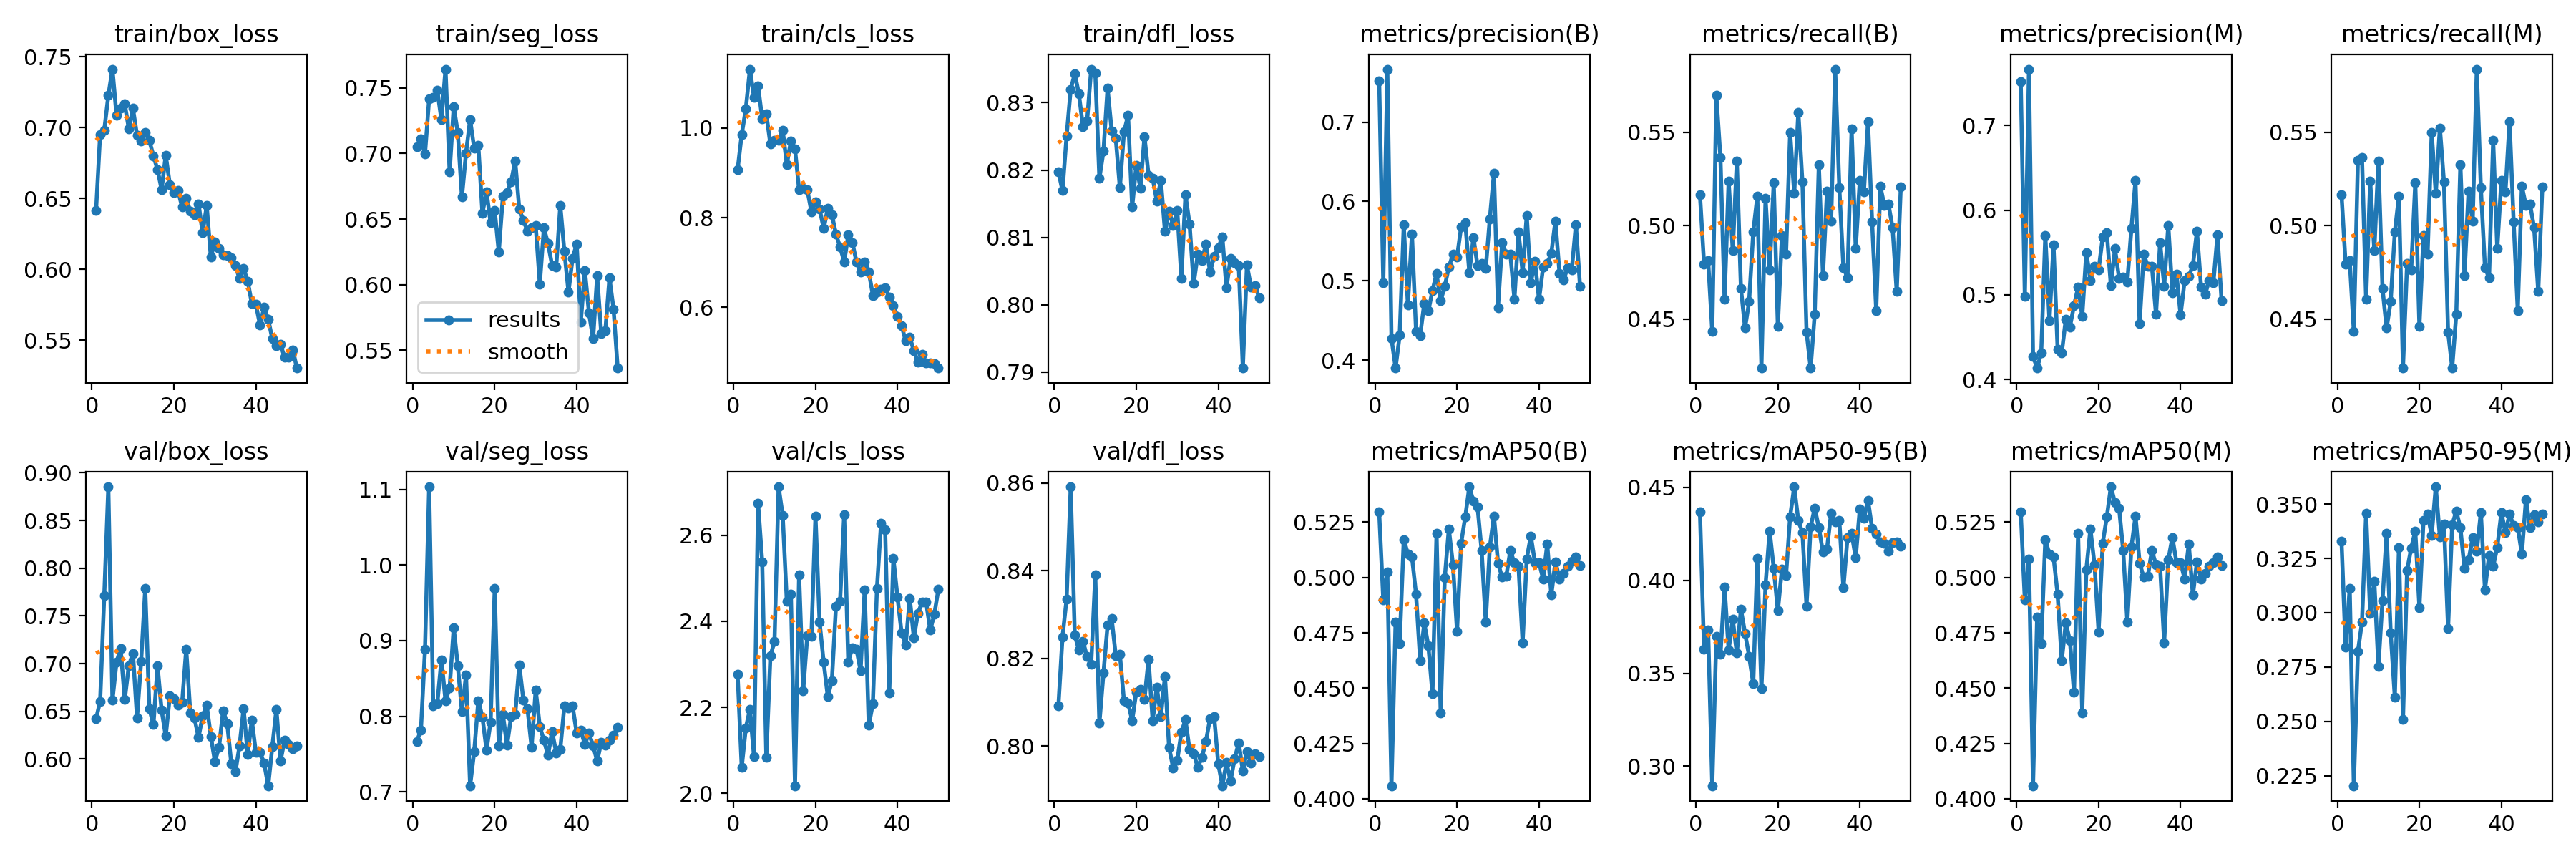

The data file committed next to this chart (first rows):
epoch, train/box_loss, train/seg_loss, train/cls_loss, train/dfl_loss, metrics/precision(B), metrics/recall(B), metrics/mAP50(B), metrics/mAP50-95(B), metrics/precision(M), metrics/recall(M), metrics/mAP50(M), metrics/mAP50-95(M), val/box_loss, val/seg_loss, val/cls_loss, val/dfl_loss, lr/pg0, lr/pg1, lr/pg2
1, 0.6413, 0.7052, 0.9068, 0.8198, 0.7521, 0.5166, 0.5296, 0.4368, 0.7521, 0.5166, 0.5296, 0.3329, 0.642, 0.7668, 2.276, 0.8091, 0.0002709, 0.0002709, 0.0002709
2, 0.6953, 0.711, 0.9856, 0.8169, 0.4978, 0.4795, 0.4898, 0.3628, 0.4978, 0.4795, 0.4898, 0.2842, 0.6606, 0.7816, 2.061, 0.8249, 0.0005377, 0.0005377, 0.0005377
3, 0.6981, 0.6999, 1.042, 0.8251, 0.7667, 0.4812, 0.5026, 0.3733, 0.7667, 0.4812, 0.5083, 0.3113, 0.771, 0.889, 2.151, 0.8335, 0.0007935, 0.0007935, 0.0007935
4, 0.7226, 0.7417, 1.131, 0.8319, 0.4273, 0.4433, 0.4059, 0.2895, 0.4273, 0.4433, 0.4059, 0.2204, 0.8853, 1.103, 2.196, 0.8591, 0.0007835, 0.0007835, 0.0007835
5, 0.7412, 0.7426, 1.068, 0.8343, 0.39, 0.5698, 0.48, 0.37, 0.4135, 0.5348, 0.4822, 0.2821, 0.6615, 0.8137, 2.085, 0.8253, 0.000767, 0.000767, 0.000767
6, 0.7087, 0.7482, 1.093, 0.8313, 0.4312, 0.5363, 0.4701, 0.36, 0.4312, 0.5363, 0.4701, 0.2958, 0.7017, 0.8171, 2.674, 0.8219, 0.0007505, 0.0007505, 0.0007505
7, 0.714, 0.7256, 1.02, 0.8264, 0.5703, 0.4606, 0.5172, 0.3966, 0.5703, 0.4606, 0.5172, 0.3457, 0.7158, 0.8748, 2.538, 0.8238, 0.000734, 0.000734, 0.000734
8, 0.7168, 0.7643, 1.031, 0.8273, 0.4698, 0.5239, 0.5107, 0.3625, 0.4698, 0.5239, 0.5105, 0.2996, 0.6623, 0.8204, 2.084, 0.8204, 0.0007175, 0.0007175, 0.0007175
9, 0.699, 0.6859, 0.9636, 0.835, 0.5587, 0.4868, 0.5094, 0.3791, 0.5587, 0.4868, 0.5094, 0.3145, 0.698, 0.8372, 2.319, 0.8187, 0.0007011, 0.0007011, 0.0007011
10, 0.7136, 0.7357, 0.9728, 0.8344, 0.436, 0.5345, 0.4924, 0.3608, 0.436, 0.5345, 0.4924, 0.2752, 0.7108, 0.9174, 2.353, 0.839, 0.0006846, 0.0006846, 0.0006846
11, 0.6944, 0.7158, 0.9731, 0.8188, 0.4311, 0.4664, 0.4625, 0.3844, 0.4311, 0.4664, 0.4625, 0.3057, 0.6431, 0.8666, 2.712, 0.8052, 0.0006681, 0.0006681, 0.0006681
12, 0.6907, 0.6668, 0.995, 0.8228, 0.4714, 0.4452, 0.4794, 0.3716, 0.4714, 0.4452, 0.4794, 0.3365, 0.7025, 0.8064, 2.646, 0.8166, 0.0006516, 0.0006516, 0.0006516
13, 0.6966, 0.7004, 0.9184, 0.8322, 0.462, 0.4596, 0.4692, 0.3592, 0.462, 0.4596, 0.4715, 0.2906, 0.7787, 0.8542, 2.447, 0.8276, 0.0006351, 0.0006351, 0.0006351
14, 0.6909, 0.7259, 0.9709, 0.8258, 0.4874, 0.4965, 0.4474, 0.3444, 0.4874, 0.4965, 0.448, 0.2611, 0.6528, 0.7081, 2.463, 0.829, 0.0006186, 0.0006186, 0.0006186
15, 0.68, 0.7038, 0.9529, 0.8247, 0.5091, 0.5157, 0.5201, 0.4118, 0.5091, 0.5157, 0.5201, 0.33, 0.6361, 0.7532, 2.018, 0.8207, 0.0006021, 0.0006021, 0.0006021
16, 0.6703, 0.7062, 0.862, 0.8174, 0.4746, 0.424, 0.4388, 0.3416, 0.4746, 0.424, 0.4388, 0.2508, 0.6977, 0.8208, 2.507, 0.821, 0.0005856, 0.0005856, 0.0005856
17, 0.6563, 0.6546, 0.8651, 0.8256, 0.4931, 0.5147, 0.4999, 0.3975, 0.5501, 0.4798, 0.5036, 0.3195, 0.6509, 0.799, 2.238, 0.8103, 0.0005691, 0.0005691, 0.0005691
18, 0.6806, 0.6709, 0.8621, 0.8281, 0.5172, 0.4762, 0.5219, 0.4266, 0.5172, 0.4762, 0.5219, 0.3297, 0.6241, 0.7554, 2.366, 0.8099, 0.0005526, 0.0005526, 0.0005526
19, 0.66, 0.6473, 0.8134, 0.8145, 0.5334, 0.5229, 0.5059, 0.4066, 0.5334, 0.5229, 0.5059, 0.3376, 0.666, 0.7923, 2.365, 0.8058, 0.0005361, 0.0005361, 0.0005361
20, 0.654, 0.6564, 0.8351, 0.8207, 0.5295, 0.4462, 0.4757, 0.3836, 0.5295, 0.4462, 0.4755, 0.3024, 0.6635, 0.9694, 2.645, 0.8124, 0.0005196, 0.0005196, 0.0005196
21, 0.6555, 0.625, 0.8199, 0.8173, 0.568, 0.4947, 0.5155, 0.406, 0.568, 0.4947, 0.5155, 0.3425, 0.6566, 0.7603, 2.398, 0.813, 0.0005031, 0.0005031, 0.0005031
22, 0.6439, 0.6673, 0.7755, 0.8249, 0.5736, 0.4846, 0.5274, 0.4026, 0.5736, 0.4846, 0.5274, 0.3453, 0.6593, 0.8024, 2.304, 0.8106, 0.0004866, 0.0004866, 0.0004866
23, 0.6503, 0.6703, 0.8208, 0.8192, 0.5105, 0.5497, 0.541, 0.4343, 0.5105, 0.5497, 0.541, 0.3357, 0.7153, 0.7615, 2.225, 0.8198, 0.0004702, 0.0004702, 0.0004702
24, 0.6408, 0.6785, 0.8068, 0.8188, 0.5545, 0.5172, 0.5345, 0.4503, 0.5545, 0.5172, 0.5338, 0.3579, 0.6482, 0.7993, 2.261, 0.8058, 0.0004536, 0.0004536, 0.0004536
25, 0.6385, 0.6945, 0.7629, 0.8154, 0.519, 0.5608, 0.532, 0.4321, 0.5192, 0.5523, 0.5314, 0.3348, 0.6429, 0.8025, 2.434, 0.8134, 0.0004372, 0.0004372, 0.0004372
26, 0.6463, 0.6575, 0.735, 0.8185, 0.5214, 0.5233, 0.5121, 0.4257, 0.5214, 0.5233, 0.5121, 0.3407, 0.6226, 0.8677, 2.447, 0.8068, 0.0004207, 0.0004207, 0.0004207
27, 0.6258, 0.6492, 0.7013, 0.8109, 0.5153, 0.4431, 0.48, 0.3861, 0.5153, 0.4431, 0.48, 0.2927, 0.6452, 0.8211, 2.648, 0.8159, 0.0004042, 0.0004042, 0.0004042
28, 0.645, 0.6407, 0.7614, 0.8139, 0.5782, 0.4238, 0.5138, 0.4287, 0.5782, 0.4238, 0.5138, 0.3405, 0.6565, 0.8097, 2.305, 0.7997, 0.0003877, 0.0003877, 0.0003877
29, 0.6087, 0.6433, 0.7446, 0.8118, 0.6353, 0.4527, 0.5278, 0.4389, 0.6353, 0.4527, 0.5278, 0.3467, 0.6239, 0.7592, 2.339, 0.795, 0.0003712, 0.0003712, 0.0003712
30, 0.6193, 0.645, 0.7012, 0.814, 0.466, 0.5328, 0.5065, 0.4284, 0.466, 0.5328, 0.5065, 0.3391, 0.5975, 0.835, 2.335, 0.7967, 0.0003547, 0.0003547, 0.0003547
31, 0.6148, 0.6006, 0.679, 0.8039, 0.5479, 0.4733, 0.5001, 0.4153, 0.5479, 0.4733, 0.5001, 0.3204, 0.6124, 0.7863, 2.285, 0.8031, 0.0003382, 0.0003382, 0.0003382
32, 0.6105, 0.6432, 0.701, 0.8163, 0.534, 0.5187, 0.5005, 0.417, 0.534, 0.5187, 0.5005, 0.3242, 0.6508, 0.7684, 2.473, 0.8061, 0.0003217, 0.0003217, 0.0003217
33, 0.6096, 0.6315, 0.6794, 0.812, 0.5338, 0.5024, 0.5121, 0.4362, 0.5338, 0.5024, 0.5121, 0.3345, 0.6374, 0.748, 2.158, 0.7992, 0.0003052, 0.0003052, 0.0003052
34, 0.6082, 0.6149, 0.6269, 0.8031, 0.477, 0.5838, 0.5066, 0.4315, 0.477, 0.5838, 0.5059, 0.3284, 0.595, 0.7799, 2.208, 0.7983, 0.0002887, 0.0002887, 0.0002887
35, 0.6026, 0.6134, 0.6343, 0.8075, 0.5618, 0.5202, 0.5051, 0.4323, 0.5618, 0.5202, 0.5051, 0.3461, 0.5866, 0.7518, 2.476, 0.7952, 0.0002722, 0.0002722, 0.0002722
36, 0.5936, 0.6604, 0.641, 0.8065, 0.5104, 0.4777, 0.4706, 0.3959, 0.5104, 0.4777, 0.4706, 0.3106, 0.6137, 0.7564, 2.628, 0.7974, 0.0002557, 0.0002557, 0.0002557
37, 0.6006, 0.6253, 0.644, 0.809, 0.5822, 0.472, 0.5084, 0.4231, 0.5822, 0.472, 0.508, 0.3263, 0.6531, 0.8141, 2.612, 0.8011, 0.0002392, 0.0002392, 0.0002392
38, 0.5918, 0.5945, 0.6222, 0.8048, 0.4975, 0.5517, 0.5188, 0.4254, 0.5024, 0.5456, 0.5181, 0.3213, 0.6046, 0.8111, 2.232, 0.8063, 0.0002227, 0.0002227, 0.0002227
39, 0.5761, 0.6203, 0.6041, 0.8072, 0.5246, 0.4877, 0.5068, 0.4121, 0.5246, 0.4877, 0.5068, 0.3301, 0.6411, 0.8137, 2.546, 0.8067, 0.0002062, 0.0002062, 0.0002062
40, 0.5753, 0.631, 0.5798, 0.8085, 0.4763, 0.5242, 0.5069, 0.4384, 0.4763, 0.5242, 0.5069, 0.3461, 0.6068, 0.7776, 2.457, 0.796, 0.0001898, 0.0001898, 0.0001898
41, 0.5609, 0.5717, 0.5597, 0.8101, 0.517, 0.5182, 0.4994, 0.4333, 0.517, 0.5182, 0.4993, 0.3369, 0.6072, 0.7813, 2.373, 0.791, 0.0001733, 0.0001733, 0.0001733
42, 0.5732, 0.6109, 0.525, 0.8025, 0.5216, 0.5558, 0.5151, 0.4432, 0.5216, 0.5558, 0.5151, 0.3454, 0.5957, 0.7627, 2.344, 0.7963, 0.0001568, 0.0001568, 0.0001568
43, 0.565, 0.5786, 0.5342, 0.8069, 0.5347, 0.5019, 0.4921, 0.4278, 0.5347, 0.5019, 0.4921, 0.3401, 0.572, 0.7775, 2.453, 0.7921, 0.0001403, 0.0001403, 0.0001403
44, 0.5511, 0.5588, 0.503, 0.8062, 0.5755, 0.4546, 0.5072, 0.425, 0.5755, 0.4546, 0.5072, 0.3393, 0.6127, 0.7611, 2.362, 0.7971, 0.0001238, 0.0001238, 0.0001238
45, 0.5463, 0.6067, 0.478, 0.8058, 0.5094, 0.5212, 0.4994, 0.4206, 0.5094, 0.5212, 0.4994, 0.327, 0.6523, 0.7408, 2.418, 0.8008, 0.0001073, 0.0001073, 0.0001073
46, 0.547, 0.5627, 0.4952, 0.7906, 0.5012, 0.5107, 0.5018, 0.42, 0.5012, 0.5107, 0.5018, 0.3521, 0.5978, 0.7655, 2.444, 0.7944, 9.0797e-05, 9.0797e-05, 9.0797e-05
47, 0.5381, 0.5652, 0.4756, 0.8059, 0.5166, 0.5114, 0.5051, 0.4158, 0.5166, 0.5114, 0.5051, 0.3391, 0.6199, 0.7615, 2.444, 0.7988, 7.4304e-05, 7.4304e-05, 7.4304e-05
48, 0.5383, 0.6052, 0.4756, 0.8026, 0.5141, 0.4988, 0.5075, 0.4204, 0.5141, 0.4988, 0.5067, 0.3451, 0.6153, 0.7684, 2.379, 0.7961, 5.781e-05, 5.781e-05, 5.781e-05
49, 0.5433, 0.5815, 0.4744, 0.8028, 0.5706, 0.4647, 0.5093, 0.4207, 0.5706, 0.4647, 0.5093, 0.3418, 0.6105, 0.775, 2.416, 0.7983, 4.1317e-05, 4.1317e-05, 4.1317e-05
50, 0.5304, 0.5365, 0.4647, 0.801, 0.4932, 0.5209, 0.5056, 0.4183, 0.4932, 0.5209, 0.5056, 0.3453, 0.6136, 0.7851, 2.475, 0.7975, 2.4823e-05, 2.4823e-05, 2.4823e-05
